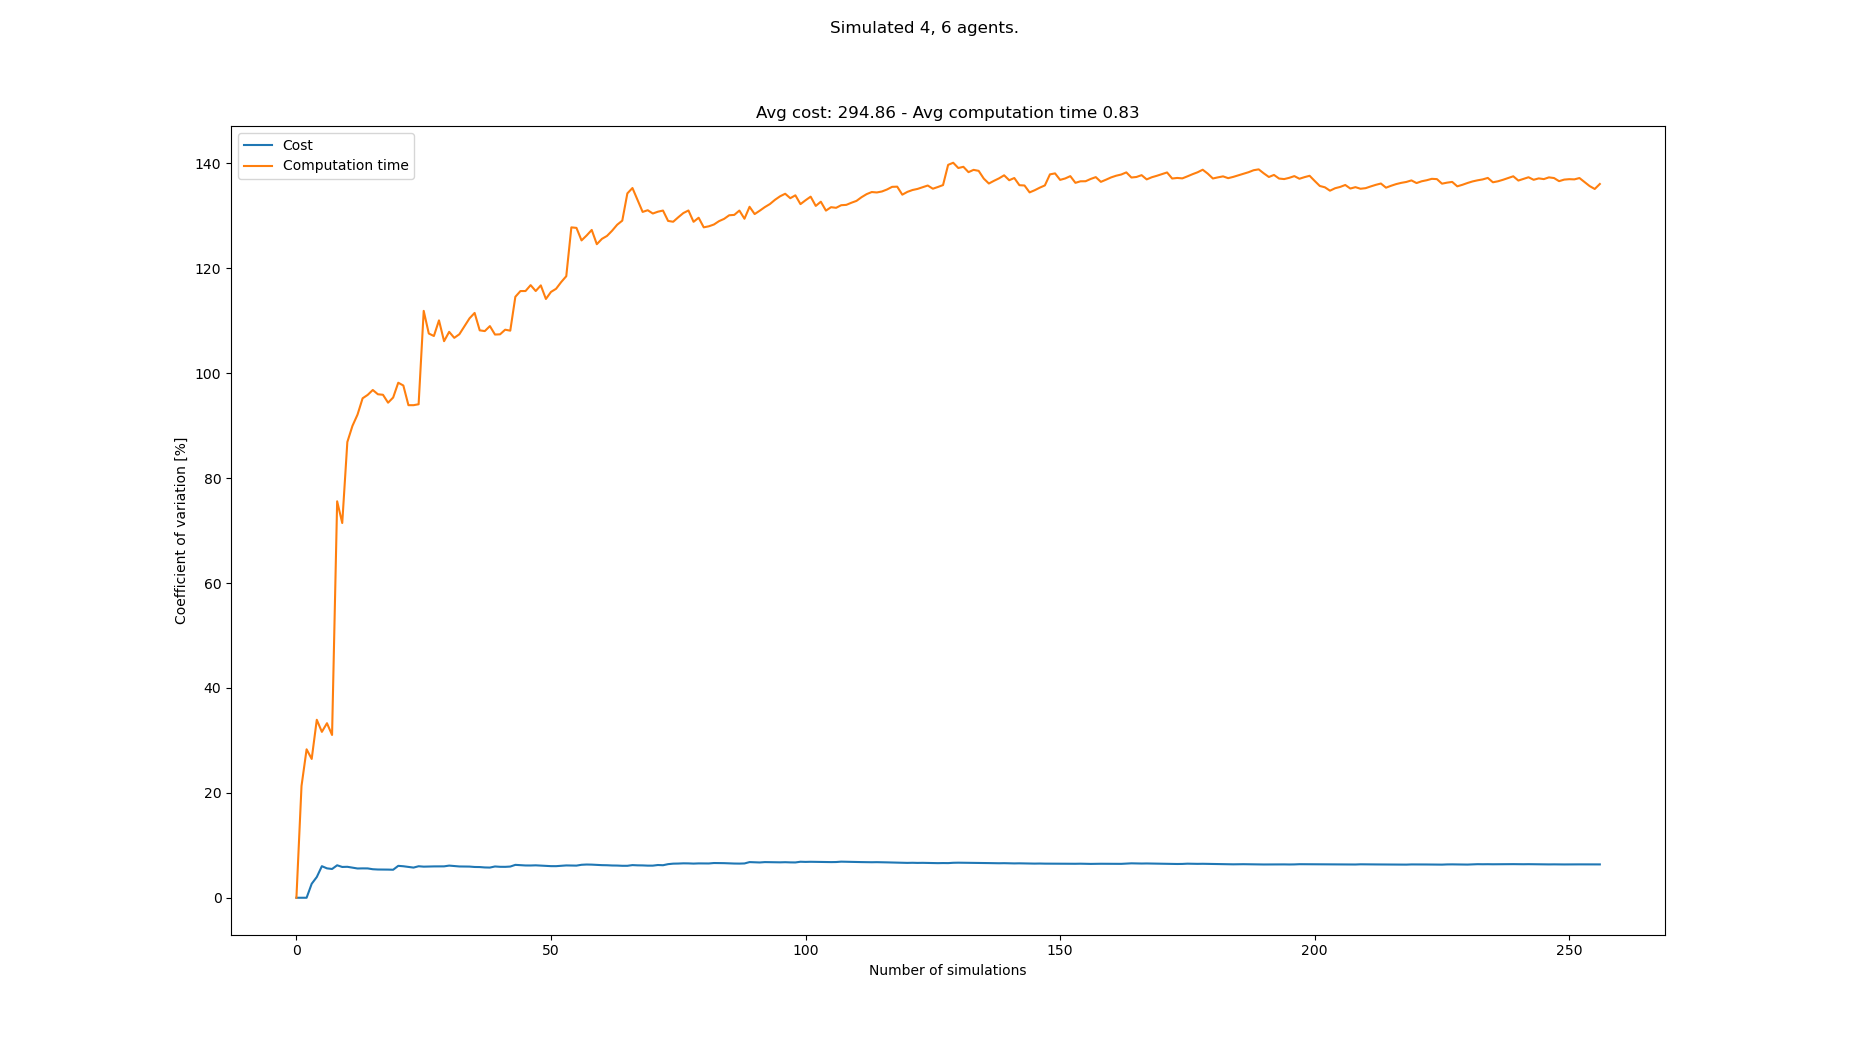

The file beside this chart, header and first rows:
starts, goals, Cost, Cost_var, Cost_mean, Cost_std, Computation time, Computation time_var, Computation time_mean, Computation time_std
[(4, 1), (1, 1), (2, 1), (8, 0), (1, 21)…, [(3, 20), (7, 20), (8, 21), (0, 21), (6,…, 330, 0.0, 330.0, 0.0, 0.2061, 0.0, 0.2061, 0.0
[(2, 1), (5, 0), (0, 1), (3, 0), (8, 21)…, [(3, 21), (5, 21), (0, 20), (6, 20), (7,…, 330, 0.0, 330.0, 0.0, 0.3178, 21.31, 0.2619, 0.05582
[(6, 0), (5, 0), (3, 0), (2, 0), (2, 21)…, [(0, 20), (0, 21), (7, 21), (8, 21), (5,…, 330, 0.0, 330.0, 0.0, 0.164, 28.3, 0.2293, 0.06489
[(3, 0), (2, 0), (4, 0), (0, 0), (5, 21)…, [(4, 21), (4, 20), (1, 20), (5, 21), (6,…, 310, 2.665, 325.0, 8.66, 0.1934, 26.46, 0.2203, 0.05831
[(3, 0), (5, 1), (6, 1), (2, 0), (4, 21)…, [(5, 21), (7, 20), (0, 21), (6, 21), (1,…, 300, 3.953, 320.0, 12.65, 0.1132, 33.93, 0.1989, 0.06749
[(1, 1), (7, 1), (6, 0), (3, 0), (2, 21)…, [(6, 20), (2, 20), (8, 21), (2, 21), (2,…, 280, 6.018, 313.3, 18.86, 0.1811, 31.63, 0.1959, 0.06197
[(7, 0), (1, 1), (2, 0), (6, 1), (4, 20)…, [(2, 21), (2, 20), (7, 20), (8, 20), (7,…, 320, 5.604, 314.3, 17.61, 0.3147, 33.28, 0.2129, 0.07085
[(6, 0), (2, 0), (8, 1), (1, 1), (1, 20)…, [(7, 20), (4, 21), (0, 20), (2, 21), (4,…, 300, 5.485, 312.5, 17.14, 0.2188, 31.03, 0.2136, 0.0663
[(5, 1), (1, 1), (2, 1), (0, 0), (5, 21)…, [(6, 20), (4, 20), (7, 20), (5, 20), (6,…, 280, 6.189, 308.9, 19.12, 0.8749, 75.58, 0.2871, 0.217
[(0, 1), (1, 1), (6, 0), (2, 0), (0, 21)…, [(8, 21), (8, 20), (4, 21), (5, 20), (4,…, 310, 5.87, 309.0, 18.14, 0.2979, 71.45, 0.2882, 0.2059
[(6, 1), (2, 1), (6, 0), (4, 1), (6, 20)…, [(8, 20), (8, 21), (2, 21), (5, 21), (7,…, 290, 5.902, 307.3, 18.14, 1.166, 86.89, 0.368, 0.3197
[(8, 1), (2, 0), (0, 0), (5, 0), (5, 20)…, [(7, 20), (0, 21), (4, 20), (5, 21), (7,…, 320, 5.746, 308.3, 17.72, 0.1295, 89.95, 0.3481, 0.3131
[(7, 0), (4, 0), (6, 1), (3, 1), (0, 21)…, [(4, 21), (0, 21), (7, 20), (6, 21), (2,…, 300, 5.579, 307.7, 17.17, 0.1401, 92.11, 0.3321, 0.3059
[(4, 1), (0, 1), (6, 0), (8, 0), (4, 21)…, [(5, 21), (4, 20), (6, 20), (0, 21), (3,…, 290, 5.599, 306.4, 17.16, 0.1028, 95.22, 0.3157, 0.3007
[(0, 1), (1, 0), (5, 1), (6, 0), (7, 21)…, [(5, 21), (0, 20), (1, 20), (8, 21), (8,…, 290, 5.592, 305.3, 17.07, 1.134, 95.88, 0.3703, 0.355
[(7, 0), (8, 1), (2, 0), (6, 1), (4, 21)…, [(4, 20), (7, 21), (1, 20), (5, 21), (0,…, 300, 5.437, 305.0, 16.58, 0.1785, 96.81, 0.3583, 0.3469
[(1, 1), (4, 1), (2, 0), (7, 0), (8, 21)…, [(3, 21), (5, 21), (6, 21), (1, 21), (0,…, 320, 5.385, 305.9, 16.47, 0.2453, 95.99, 0.3517, 0.3376
[(4, 1), (3, 0), (7, 0), (2, 1), (7, 20)…, [(6, 20), (7, 20), (1, 20), (2, 21), (5,…, 290, 5.382, 305.0, 16.41, 0.2096, 95.9, 0.3438, 0.3297
[(2, 1), (2, 0), (8, 1), (7, 0), (2, 21)…, [(8, 20), (2, 20), (8, 21), (5, 21), (8,…, 290, 5.366, 304.2, 16.32, 0.2781, 94.39, 0.3403, 0.3212
[(3, 0), (7, 0), (1, 0), (4, 1), (0, 21)…, [(1, 21), (2, 21), (1, 20), (7, 20), (2,…, 290, 5.341, 303.5, 16.21, 1.211, 95.37, 0.3838, 0.3661
[(6, 0), (7, 0), (7, 1), (8, 1), (3, 20)…, [(6, 21), (6, 20), (8, 20), (4, 20), (2,…, 260, 6.082, 301.4, 18.33, 0.08433, 98.19, 0.3696, 0.3629
[(3, 0), (7, 0), (2, 1), (5, 1), (3, 20)…, [(7, 21), (4, 20), (0, 21), (5, 20), (8,…, 290, 6.004, 300.9, 18.07, 0.2466, 97.66, 0.364, 0.3555
[(1, 0), (4, 1), (3, 1), (2, 1), (0, 21)…, [(1, 21), (8, 20), (3, 20), (8, 21), (6,…, 300, 5.874, 300.9, 17.67, 0.5671, 93.91, 0.3728, 0.3501
[(3, 1), (1, 0), (6, 0), (0, 1), (0, 21)…, [(1, 21), (7, 21), (5, 21), (0, 21), (4,…, 300, 5.751, 300.8, 17.3, 0.2196, 93.91, 0.3664, 0.3441
[(0, 0), (1, 1), (7, 1), (4, 0), (4, 20)…, [(5, 20), (3, 20), (7, 21), (8, 21), (8,…, 270, 6.007, 299.6, 18, 0.2042, 94.09, 0.3599, 0.3387
[(2, 0), (6, 1), (1, 0), (4, 0), (2, 20)…, [(0, 20), (2, 21), (1, 20), (3, 20), (0,…, 290, 5.929, 299.2, 17.74, 2.165, 111.9, 0.4294, 0.4804
[(6, 1), (4, 0), (8, 0), (1, 0), (5, 21)…, [(8, 21), (3, 20), (6, 21), (0, 21), (4,…, 280, 5.958, 298.5, 17.79, 1.142, 107.6, 0.4558, 0.4903
[(6, 1), (2, 0), (3, 0), (1, 0), (4, 21)…, [(8, 21), (6, 21), (8, 20), (1, 20), (5,…, 280, 5.976, 297.9, 17.8, 0.3031, 107.1, 0.4503, 0.4823
[(1, 1), (1, 0), (4, 1), (0, 1), (7, 21)…, [(3, 21), (5, 20), (1, 21), (0, 21), (1,…, , 5.976, 297.9, 17.8, 2.047, 110.1, 0.5054, 0.5563
[(5, 1), (0, 1), (5, 0), (1, 0), (7, 21)…, [(2, 21), (8, 21), (6, 20), (0, 21), (3,…, 280, 5.985, 297.2, 17.79, 1.147, 106.1, 0.5268, 0.559
[(7, 0), (8, 1), (6, 1), (4, 1), (3, 21)…, [(5, 20), (5, 21), (4, 21), (8, 21), (0,…, 270, 6.129, 296.3, 18.16, 0.1263, 107.9, 0.5139, 0.5544
[(1, 1), (4, 1), (6, 1), (3, 1), (0, 21)…, [(2, 20), (2, 21), (5, 21), (1, 21), (2,…, 290, 6.046, 296.1, 17.9, 0.4336, 106.7, 0.5114, 0.5459
[(2, 1), (3, 1), (5, 0), (8, 1), (4, 20)…, [(0, 21), (4, 20), (7, 21), (3, 20), (2,…, 290, 5.965, 295.9, 17.65, 0.2196, 107.4, 0.5025, 0.5399
[(3, 0), (4, 1), (2, 1), (8, 1), (0, 21)…, [(7, 21), (6, 20), (8, 21), (7, 20), (3,…, 280, 5.956, 295.5, 17.6, 2.151, 109, 0.551, 0.6004
[(4, 1), (2, 1), (4, 0), (6, 0), (0, 21)…, [(4, 21), (7, 21), (5, 20), (6, 20), (3,…, 280, 5.943, 295.0, 17.53, 0.1394, 110.5, 0.5392, 0.5957
[(8, 1), (5, 0), (1, 0), (1, 1), (4, 21)…, [(3, 21), (5, 20), (6, 21), (2, 20), (6,…, 290, 5.867, 294.9, 17.3, 0.1843, 111.5, 0.5294, 0.5903
[(0, 1), (8, 1), (8, 0), (5, 1), (2, 20)…, [(7, 21), (3, 20), (4, 20), (3, 21), (0,…, 280, 5.852, 294.4, 17.23, 1.18, 108.2, 0.547, 0.5917
[(8, 1), (5, 0), (1, 0), (4, 0), (0, 21)…, [(0, 20), (8, 21), (1, 21), (4, 21), (1,…, 300, 5.778, 294.6, 17.02, 2.114, 108, 0.5882, 0.6355
[(3, 0), (3, 1), (8, 1), (5, 0), (2, 21)…, [(8, 20), (2, 21), (5, 20), (1, 21), (2,…, 310, 5.754, 295.0, 16.98, 0.2008, 109, 0.5783, 0.6303
[(6, 1), (8, 0), (2, 1), (8, 1), (1, 20)…, [(5, 20), (0, 21), (1, 20), (5, 21), (3,…, 330, 5.963, 295.9, 17.65, 0.6326, 107.4, 0.5796, 0.6224
[(1, 0), (4, 1), (3, 0), (1, 1), (3, 20)…, [(0, 21), (8, 20), (3, 20), (2, 21), (2,…, 290, 5.9, 295.8, 17.45, 0.3256, 107.4, 0.5734, 0.616
[(0, 1), (1, 1), (2, 1), (5, 1), (2, 21)…, [(3, 20), (4, 20), (2, 20), (2, 21), (6,…, 280, 5.893, 295.4, 17.4, 0.1965, 108.3, 0.5645, 0.6113
[(4, 0), (7, 1), (5, 1), (1, 1), (6, 21)…, [(1, 21), (6, 20), (8, 21), (3, 21), (1,…, 320, 5.947, 296, 17.6, 2.164, 108.1, 0.6017, 0.6505
[(7, 1), (0, 0), (5, 0), (4, 0), (4, 20)…, [(4, 20), (0, 21), (0, 20), (2, 20), (0,…, 340, 6.27, 297, 18.62, 3.322, 114.6, 0.6635, 0.7602
[(8, 1), (0, 1), (1, 0), (7, 0), (3, 20)…, [(1, 20), (6, 21), (7, 21), (5, 21), (7,…, 290, 6.211, 296.8, 18.44, 0.1807, 115.7, 0.6528, 0.7551
[(1, 0), (2, 0), (4, 0), (5, 1), (7, 21)…, [(4, 21), (6, 20), (2, 20), (7, 20), (5,…, 290, 6.154, 296.7, 18.26, 0.3692, 115.7, 0.6466, 0.748
[(8, 0), (1, 0), (6, 1), (5, 0), (7, 20)…, [(4, 21), (3, 20), (6, 20), (6, 21), (0,…, 280, 6.149, 296.3, 18.22, 0.1641, 116.8, 0.6363, 0.7432
[(1, 1), (8, 0), (2, 0), (4, 1), (8, 21)…, [(4, 21), (2, 21), (2, 20), (3, 20), (1,…, 320, 6.182, 296.8, 18.35, 0.6101, 115.7, 0.6358, 0.7354
[(8, 0), (5, 1), (4, 1), (7, 0), (7, 21)…, [(5, 21), (3, 20), (7, 20), (6, 21), (3,…, 290, 6.128, 296.7, 18.18, 0.1614, 116.8, 0.6261, 0.731
[(2, 1), (4, 1), (7, 1), (8, 1), (4, 20)…, [(1, 21), (2, 21), (2, 20), (4, 21), (3,…, 290, 6.077, 296.5, 18.02, 1.232, 114.2, 0.6382, 0.7286
[(6, 0), (0, 1), (8, 1), (1, 0), (2, 20)…, [(0, 21), (3, 20), (7, 20), (2, 21), (5,…, 290, 6.026, 296.4, 17.86, 0.1073, 115.5, 0.6278, 0.7252
[(6, 1), (1, 1), (5, 0), (0, 0), (1, 20)…, [(8, 20), (3, 20), (7, 20), (1, 20), (1,…, 280, 6.022, 296.1, 17.83, 0.2367, 116.1, 0.6203, 0.7202
[(4, 0), (2, 1), (0, 1), (7, 1), (1, 21)…, [(4, 20), (1, 21), (3, 21), (6, 20), (1,…, 270, 6.096, 295.6, 18.02, 0.1074, 117.4, 0.6106, 0.7167
[(6, 1), (5, 0), (3, 0), (2, 0), (3, 20)…, [(7, 20), (3, 21), (7, 21), (6, 20), (7,…, 270, 6.162, 295.1, 18.18, 0.1296, 118.5, 0.6017, 0.713
[(3, 1), (8, 1), (7, 0), (8, 0), (7, 20)…, [(5, 21), (4, 21), (0, 20), (2, 20), (3,…, 280, 6.149, 294.8, 18.13, 4.163, 127.8, 0.6665, 0.8518
[(2, 1), (0, 0), (1, 1), (6, 1), (0, 20)…, [(1, 21), (4, 20), (7, 20), (2, 21), (0,…, 310, 6.126, 295.1, 18.08, 0.3936, 127.7, 0.6616, 0.845
[(3, 0), (2, 0), (0, 0), (5, 1), (7, 20)…, [(5, 21), (7, 20), (5, 20), (8, 20), (5,…, 260, 6.286, 294.5, 18.51, 1.156, 125.3, 0.6703, 0.84
[(0, 1), (4, 0), (3, 0), (6, 0), (2, 20)…, [(3, 20), (1, 20), (1, 21), (7, 20), (6,…, 270, 6.334, 294, 18.62, 0.1662, 126.3, 0.6616, 0.8353
[(4, 0), (3, 0), (4, 1), (6, 0), (7, 21)…, [(7, 20), (4, 20), (1, 20), (8, 20), (3,…, 280, 6.315, 293.8, 18.55, 0.136, 127.3, 0.6527, 0.831
[(6, 1), (4, 0), (8, 0), (7, 0), (1, 20)…, [(3, 21), (3, 20), (7, 20), (8, 20), (7,…, 300, 6.265, 293.9, 18.41, 1.602, 124.6, 0.6685, 0.8329
... 183 more rows
